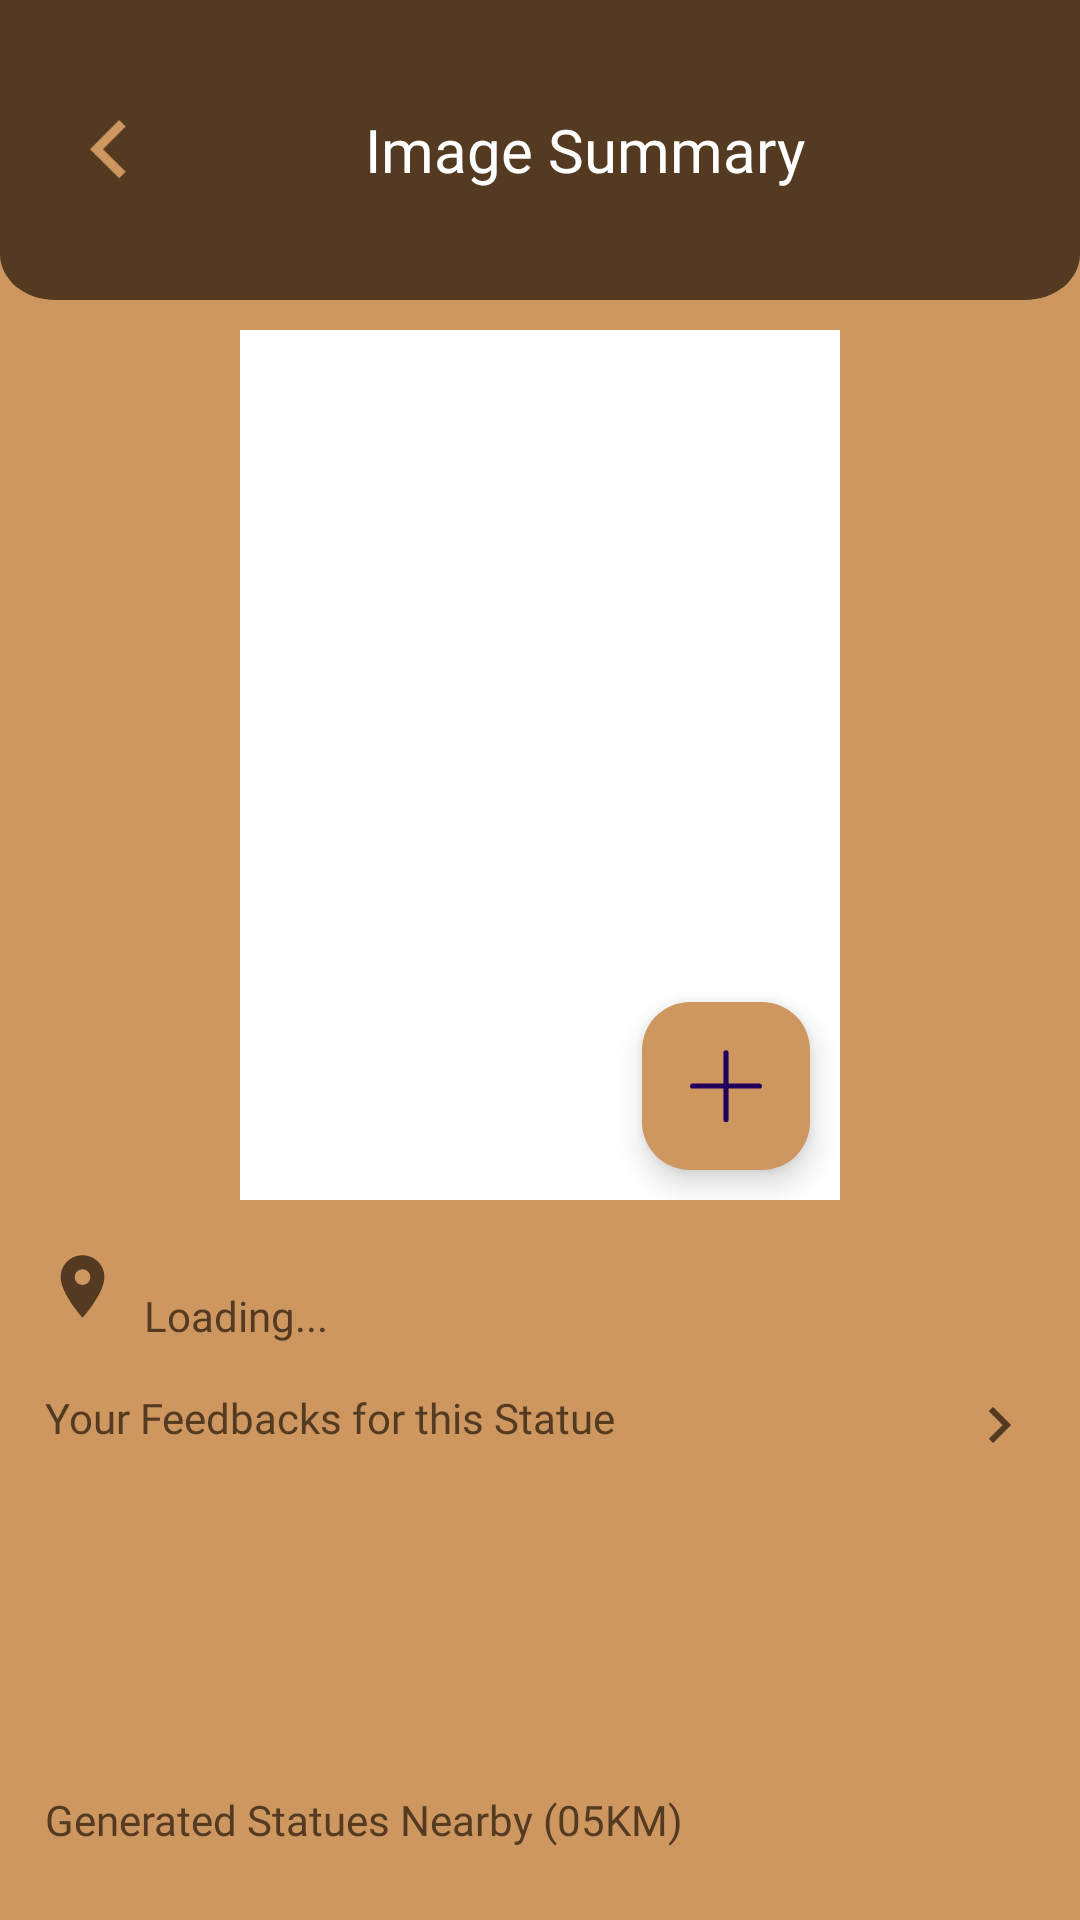

Layout XML and referenced resources for this Android screen:
<!-- AndroidManifest.xml: application theme Theme.Patima -->
<!-- res/layout/activity_summary.xml -->
<?xml version="1.0" encoding="utf-8"?>
<androidx.constraintlayout.widget.ConstraintLayout xmlns:android="http://schemas.android.com/apk/res/android"
    xmlns:app="http://schemas.android.com/apk/res-auto"
    xmlns:tools="http://schemas.android.com/tools"
    android:id="@+id/conslayout"
    android:background="@color/colorPrimary"
    android:layout_width="match_parent"
    android:layout_height="match_parent"
    tools:context=".SummaryActivity">

    <LinearLayout
        android:orientation="vertical"
        android:layout_width="match_parent"
        android:layout_height="match_parent"
        app:layout_constraintBottom_toBottomOf="parent"
        app:layout_constraintEnd_toEndOf="parent"
        app:layout_constraintStart_toStartOf="parent"
        app:layout_constraintTop_toTopOf="parent">

        <LinearLayout
            android:orientation="vertical"
            android:layout_width="match_parent"
            android:layout_height="wrap_content">

            <include
                layout="@layout/card_title_bar_summary" />

        </LinearLayout>

        <LinearLayout
            android:orientation="vertical"
            android:layout_width="match_parent"
            android:layout_height="wrap_content">

            <RelativeLayout
                android:layout_gravity="center"
                android:layout_width="200dp"
                android:layout_height="300dp">

                <ImageView
                    android:visibility="gone"
                    android:layout_gravity="center"
                    android:layout_marginTop="10dp"
                    android:id="@+id/base_image"
                    android:background="@color/white"
                    android:layout_width="match_parent"
                    android:layout_height="match_parent">

                </ImageView>

                <ImageView
                    android:layout_gravity="center"
                    android:layout_marginTop="10dp"
                    android:id="@+id/processed_image"
                    android:background="@color/white"
                    android:layout_width="match_parent"
                    android:layout_height="match_parent">

                </ImageView>

                <com.google.android.material.floatingactionbutton.FloatingActionButton
                    android:id="@+id/btn_feedback"
                    android:layout_width="wrap_content"
                    android:layout_height="wrap_content"
                    android:layout_alignParentBottom="true"
                    android:layout_alignParentEnd="true"
                    android:layout_margin="10dp"
                    android:tooltipText="Add Feedback"
                    android:backgroundTint="@color/colorPrimary"
                    android:src="@drawable/ic_addfeedback"
                    app:fabSize="normal"/>

            </RelativeLayout>

            <TextView
                android:visibility="gone"
                android:layout_width="wrap_content"
                android:layout_height="wrap_content"
                android:layout_marginLeft="15dp"
                android:layout_marginRight="15dp"
                android:layout_marginTop="15dp"
                android:fontFamily="@font/poppins"
                android:text="Touch on the image to see a comparison of Input and processed images."
                android:textAlignment="center"
                android:textColor="@color/colorPrimaryDark">

            </TextView>

            <LinearLayout
                android:id="@+id/locLayout"
                android:gravity="center"
                android:layout_gravity="center"
                android:layout_marginTop="10dp"
                android:layout_marginLeft="15dp"
                android:layout_marginRight="15dp"
                android:layout_width="match_parent"
                android:layout_height="wrap_content">

                <ImageView
                    android:layout_gravity="center"
                    android:layout_width="25dp"
                    android:layout_height="25dp"
                    android:layout_marginRight="8dp"
                    android:background="@drawable/ic_location">

                </ImageView>

                <LinearLayout
                    android:layout_width="match_parent"
                    android:layout_height="wrap_content"
                    android:orientation="vertical">

                    <TextView
                        android:id="@+id/loc_text"
                        android:textColor="@color/colorPrimaryDark"
                        android:fontFamily="@font/poppins_bold"
                        android:layout_width="match_parent"
                        android:layout_height="wrap_content"
                        android:maxLines="2"
                        android:layout_weight="1">

                    </TextView>

                    <TextView
                        android:id="@+id/loc_name"
                        android:textColor="@color/colorPrimaryDark"
                        android:fontFamily="@font/poppins_bold"
                        android:layout_width="match_parent"
                        android:layout_height="wrap_content"
                        android:text="Loading..."
                        android:maxLines="2"
                        android:layout_weight="1">

                    </TextView>

                </LinearLayout>

            </LinearLayout>

            <LinearLayout
                android:layout_width="match_parent"
                android:layout_height="wrap_content"
                android:layout_marginLeft="15dp"
                android:layout_marginTop="15dp"
                android:layout_marginRight="15dp">

                <TextView
                    android:layout_weight="1"
                    android:id="@+id/feedbackshow"
                    android:layout_width="wrap_content"
                    android:layout_height="wrap_content"
                    android:fontFamily="@font/poppins_bold"
                    android:maxLines="1"
                    android:text="Your Feedbacks for this Statue"
                    android:textColor="@color/colorPrimaryDark">

                </TextView>

                <ImageView
                    android:id="@+id/btn_feedback_expand"
                    android:layout_width="wrap_content"
                    android:layout_height="wrap_content"
                    android:backgroundTint="@color/colorPrimary"
                    android:src="@drawable/ic_arrow_right">

                </ImageView>

            </LinearLayout>

            <ScrollView
                android:id="@+id/scroll_view"
                android:layout_width="match_parent"
                android:layout_height="wrap_content">

                <LinearLayout
                    android:layout_width="match_parent"
                    android:layout_height="wrap_content"
                    android:layout_marginLeft="15dp"
                    android:layout_marginTop="10dp"
                    android:layout_marginRight="15dp"
                    android:layout_marginBottom="10dp"
                    android:orientation="vertical">

                    <androidx.recyclerview.widget.RecyclerView
                        android:id="@+id/feedback_container"
                        android:layout_width="match_parent"
                        android:layout_height="100dp">

                    </androidx.recyclerview.widget.RecyclerView>

                    <TextView
                        android:id="@+id/detect_txt"
                        android:layout_width="wrap_content"
                        android:layout_height="wrap_content"
                        android:layout_margin="15dp"
                        android:fontFamily="@font/poppins"
                        android:text="You haven't submitted a feedback for this image. Try to add one by clicking '+' icon."
                        android:textAlignment="center"
                        android:textColor="@color/colorPrimaryDark"
                        android:visibility="gone">

                    </TextView>

                    <TextView
                        android:id="@+id/nearby_txt"
                        android:layout_width="match_parent"
                        android:layout_height="wrap_content"
                        android:fontFamily="@font/poppins_bold"
                        android:maxLines="1"
                        android:text="Generated Statues Nearby (05KM)"
                        android:textColor="@color/colorPrimaryDark">

                    </TextView>

                    <androidx.recyclerview.widget.RecyclerView
                        android:id="@+id/nearby_container"
                        android:layout_width="match_parent"
                        android:layout_height="wrap_content"
                        android:layout_marginBottom="15dp">

                    </androidx.recyclerview.widget.RecyclerView>

                    <TextView
                        android:id="@+id/nearby_detect_txt"
                        android:layout_width="wrap_content"
                        android:layout_height="wrap_content"
                        android:layout_margin="15dp"
                        android:fontFamily="@font/poppins"
                        android:text="There are no any generated nearby statues within 05KM."
                        android:textAlignment="center"
                        android:textColor="@color/colorPrimaryDark"
                        android:visibility="gone">

                    </TextView>

                </LinearLayout>

            </ScrollView>

        </LinearLayout>

    </LinearLayout>

</androidx.constraintlayout.widget.ConstraintLayout>
<!-- res/layout/card_title_bar_summary.xml (included above) -->
<?xml version="1.0" encoding="utf-8"?>
<androidx.constraintlayout.widget.ConstraintLayout xmlns:android="http://schemas.android.com/apk/res/android"
    android:layout_width="match_parent"
    android:layout_height="100dp"
    xmlns:app="http://schemas.android.com/apk/res-auto"
    app:cardCornerRadius="30dp"
    android:background="@drawable/bg_title_bar">

    <LinearLayout
        android:layout_marginLeft="30dp"
        android:gravity="center"
        android:layout_width="match_parent"
        android:layout_height="match_parent"
        app:layout_constraintBottom_toBottomOf="parent"
        app:layout_constraintEnd_toEndOf="parent"
        app:layout_constraintStart_toStartOf="parent"
        app:layout_constraintTop_toTopOf="parent">

        <ImageButton
            android:id="@+id/return_button"
            android:layout_width="0dp"
            android:layout_height="wrap_content"
            android:layout_weight="1"
            android:background="?android:attr/selectableItemBackground"
            android:src="@drawable/btn_back"
            android:scaleType="fitStart"
            android:adjustViewBounds="true"
            android:maxWidth="20dp"
            android:maxHeight="20dp" />

        <TextView
            android:layout_weight="1"
            android:textSize="20sp"
            android:textColor="@color/white"
            android:fontFamily="@font/poppins_bold"
            android:layout_width="wrap_content"
            android:layout_height="wrap_content"
            android:maxLines="1"
            android:text="Image Summary">

        </TextView>



    </LinearLayout>

</androidx.constraintlayout.widget.ConstraintLayout>
<!-- resources referenced by this layout -->
<resources>
  <color name="colorPrimary">#CE9760</color>
  <color name="colorPrimaryDark">#543A20</color>
  <color name="white">#FFFFFFFF</color>
  <!-- drawable bg_title_bar (drawable) -->
  <vector xmlns:android="http://schemas.android.com/apk/res/android"
      android:width="390dp"
      android:height="131dp"
      android:viewportWidth="390"
      android:viewportHeight="131">
    <path
        android:pathData="M0,0H390V111C390,122.05 381.05,131 370,131H20C8.95,131 0,122.05 0,111V0Z"
        android:fillColor="@color/colorPrimaryDark"/>
  </vector>
  <!-- drawable btn_back (drawable) -->
  <vector xmlns:android="http://schemas.android.com/apk/res/android"
      android:width="11dp"
      android:height="18dp"
      android:viewportWidth="11"
      android:viewportHeight="18">
    <path
        android:pathData="M3.889,8.75L10.695,15.556L8.75,17.501L0,8.75L8.75,0L10.695,1.945L3.889,8.75Z"
        android:fillColor="#CE9760"/>
  </vector>
  <!-- drawable ic_addfeedback (drawable) -->
  <vector xmlns:android="http://schemas.android.com/apk/res/android"
      android:width="14dp"
      android:height="14dp"
      android:viewportWidth="14"
      android:viewportHeight="14">
    <group>
      <clip-path
          android:pathData="M0,0h14v14h-14z"/>
      <path
          android:strokeWidth="1"
          android:pathData="M7,0.54V13.54"
          android:strokeLineJoin="round"
          android:fillColor="#00000000"
          android:strokeColor="#000001"
          android:strokeLineCap="round"/>
      <path
          android:strokeWidth="1"
          android:pathData="M0.5,7H13.5"
          android:strokeLineJoin="round"
          android:fillColor="#00000000"
          android:strokeColor="#000001"
          android:strokeLineCap="round"/>
    </group>
  </vector>
  <!-- drawable ic_arrow_right (drawable) -->
  <vector xmlns:android="http://schemas.android.com/apk/res/android"
      android:width="24dp"
      android:height="24dp"
      android:viewportWidth="24"
      android:viewportHeight="24">
    <group>
      <clip-path
          android:pathData="M0,0h24v24h-24z"/>
      <path
          android:pathData="M8.59,16.59L13.17,12L8.59,7.41L10,6L16,12L10,18L8.59,16.59Z"
          android:fillColor="#543A20"/>
    </group>
  </vector>
  <!-- drawable ic_location (drawable) -->
  <vector xmlns:android="http://schemas.android.com/apk/res/android"
      android:width="15dp"
      android:height="15dp"
      android:viewportWidth="15"
      android:viewportHeight="15">
    <group>
      <clip-path
          android:pathData="M0,0h15v15h-15z"/>
      <path
          android:pathData="M7.5,1.25C5.081,1.25 3.125,3.206 3.125,5.625C3.125,8.906 7.5,13.75 7.5,13.75C7.5,13.75 11.875,8.906 11.875,5.625C11.875,3.206 9.919,1.25 7.5,1.25ZM7.5,7.188C6.637,7.188 5.938,6.488 5.938,5.625C5.938,4.762 6.637,4.063 7.5,4.063C8.363,4.063 9.063,4.762 9.063,5.625C9.063,6.488 8.363,7.188 7.5,7.188Z"
          android:fillColor="#543A20"/>
    </group>
  </vector>
  <style name="Theme.Patima" parent="Base.Theme.Patima" />
  <style name="Base.Theme.Patima" parent="Theme.Material3.DayNight.NoActionBar">
          <item name="android:forceDarkAllowed" tools:ignore="NewApi">false</item>
          
          <item name="colorPrimary">#CE9760</item>
          <item name="colorPrimaryDark">#543A20</item>
          <item name="colorAccent">@color/white</item>
  
          <item name="windowActionBar">false</item>
          <item name="windowNoTitle">true</item>
          <item name="android:statusBarColor">#000000</item>
          <item name="android:navigationBarColor">#000000</item>
      </style>
</resources>
